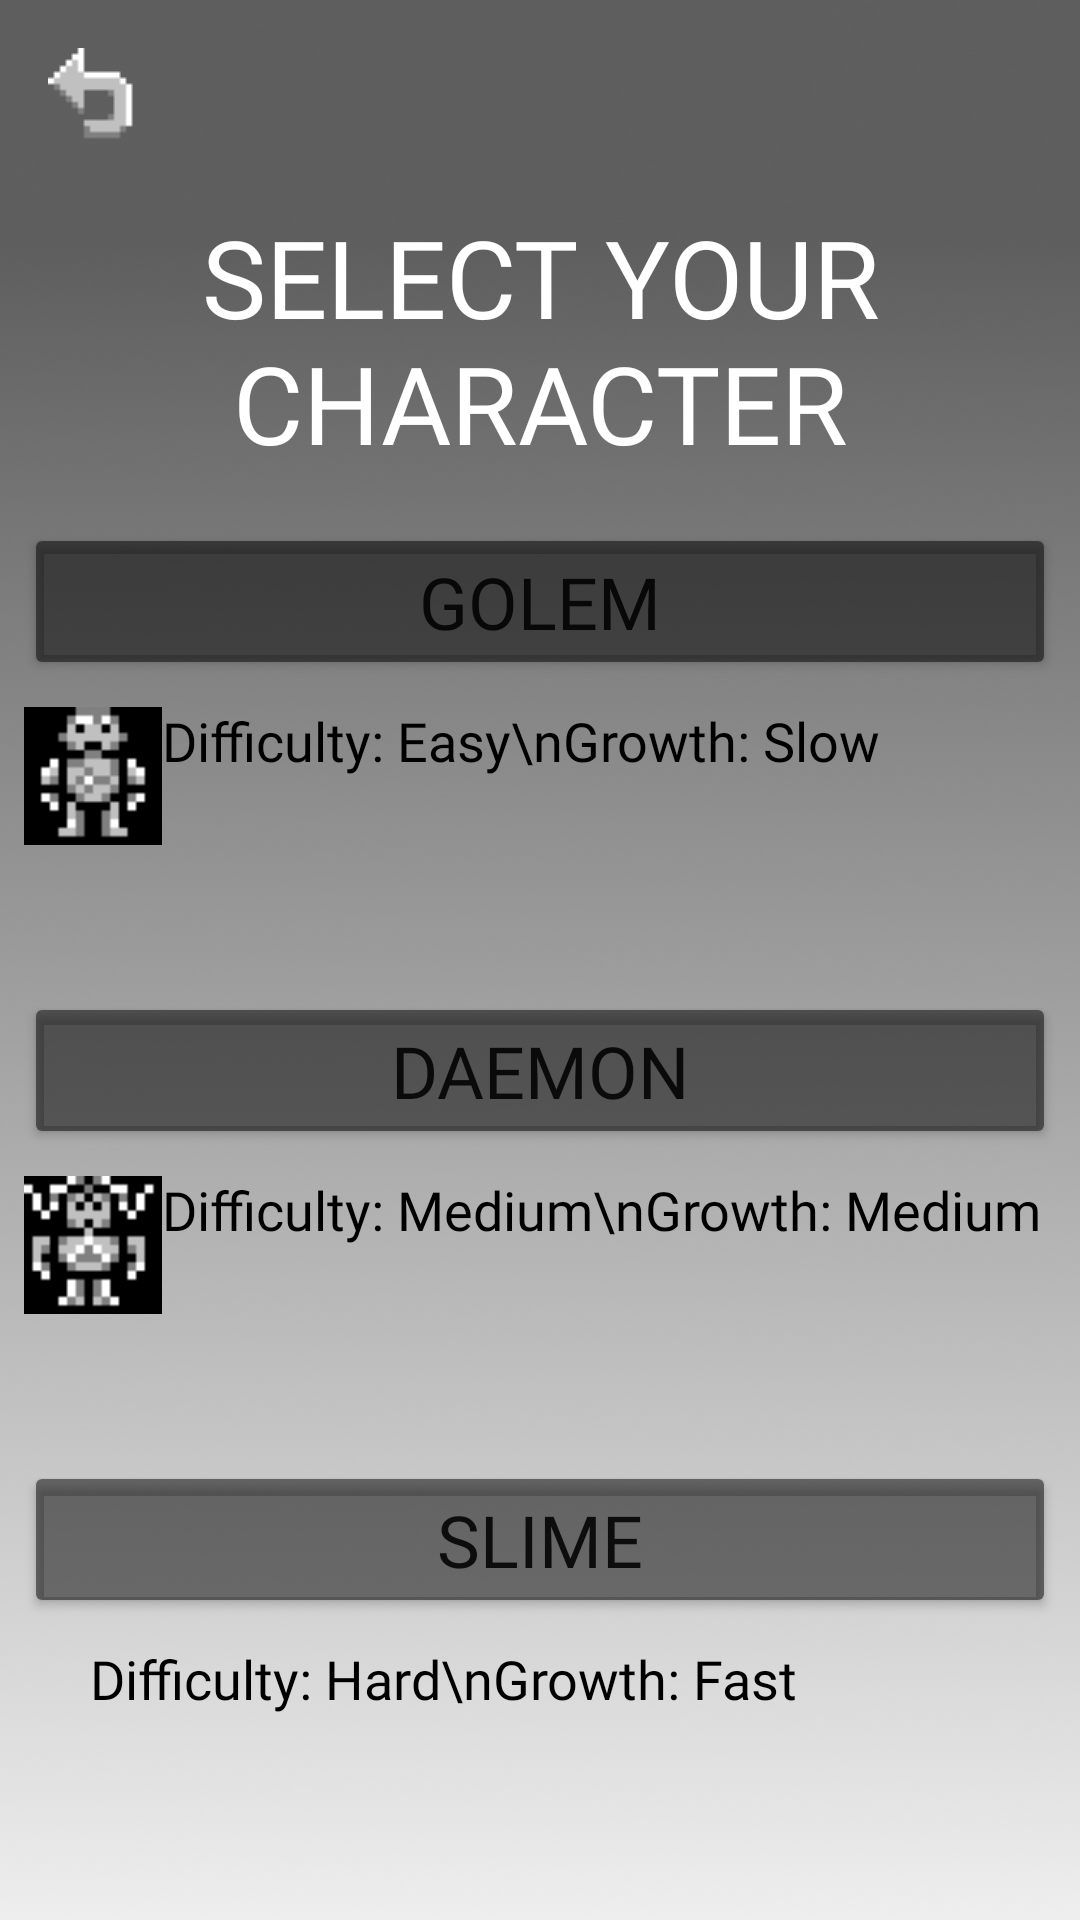

Android layout source for this screen:
<!-- AndroidManifest.xml: application theme Theme.DungeonEscape -->
<!-- res/layout/activity_player_select.xml -->
<?xml version="1.0" encoding="utf-8"?>
<androidx.constraintlayout.widget.ConstraintLayout xmlns:android="http://schemas.android.com/apk/res/android"
    xmlns:app="http://schemas.android.com/apk/res-auto"
    xmlns:tools="http://schemas.android.com/tools"
    android:layout_width="match_parent"
    android:layout_height="match_parent"
    tools:context=".PlayerSelect">

    <ImageView
        android:id="@+id/backgroundImageView1"
        android:layout_width="wrap_content"
        android:layout_height="wrap_content"
        android:scaleType="fitXY"
        android:scaleX="2"
        app:layout_constraintBottom_toBottomOf="parent"
        app:layout_constraintEnd_toEndOf="parent"
        app:layout_constraintStart_toStartOf="parent"
        app:layout_constraintTop_toTopOf="parent"
        app:srcCompat="@drawable/bg_gradient" />

    <ImageButton
        android:id="@+id/backButton"
        android:layout_width="wrap_content"
        android:layout_height="wrap_content"
        android:layout_marginStart="16dp"
        android:layout_marginLeft="16dp"
        android:layout_marginTop="16dp"
        android:background="#00000000"
        app:layout_constraintStart_toStartOf="parent"
        app:layout_constraintTop_toTopOf="parent"
        app:srcCompat="@drawable/ui_back_arrow" />

    <LinearLayout
        android:layout_width="match_parent"
        android:layout_height="match_parent"
        android:gravity="center_vertical"
        android:orientation="vertical"
        android:padding="8dp"
        app:layout_constraintBottom_toBottomOf="parent"
        app:layout_constraintEnd_toEndOf="parent"
        app:layout_constraintStart_toStartOf="parent"
        app:layout_constraintTop_toTopOf="parent">

        <TextView
            android:id="@+id/selectTitleTextView"
            android:layout_width="match_parent"
            android:layout_height="wrap_content"
            android:fontFamily="@font/press_start_2p"
            android:gravity="center_horizontal"
            android:text="Select your character"
            android:textAllCaps="true"
            android:textColor="#FFFFFF"
            android:textSize="36sp" />

        <Space
            android:layout_width="match_parent"
            android:layout_height="16dp" />

        <Button
            android:id="@+id/golemButton"
            android:layout_width="match_parent"
            android:layout_height="wrap_content"
            android:fontFamily="@font/press_start_2p"
            android:gravity="center_horizontal|center_vertical"
            android:text="Golem"
            android:textSize="24sp"
            app:backgroundTint="#80000000" />

        <LinearLayout
            android:layout_width="match_parent"
            android:layout_height="wrap_content"
            android:layout_marginTop="8dp"
            android:orientation="horizontal">

            <ImageView
                android:id="@+id/imageView2"
                android:layout_width="wrap_content"
                android:layout_height="wrap_content"
                android:layout_weight="1"
                app:srcCompat="@drawable/monster_golem" />

            <TextView
                android:id="@+id/textView"
                android:layout_width="300dp"
                android:layout_height="wrap_content"
                android:layout_weight="1"
                android:fontFamily="@font/press_start_2p"
                android:text="Difficulty: Easy\nGrowth: Slow"
                android:textColor="#000000"
                android:textSize="18sp" />
        </LinearLayout>

        <Space
            android:layout_width="match_parent"
            android:layout_height="48sp" />

        <Button
            android:id="@+id/daemonButton"
            android:layout_width="match_parent"
            android:layout_height="wrap_content"
            android:fontFamily="@font/press_start_2p"
            android:gravity="center_horizontal|center_vertical"
            android:text="Daemon"
            android:textSize="24sp"
            app:backgroundTint="#80000000" />

        <LinearLayout
            android:layout_width="match_parent"
            android:layout_height="wrap_content"
            android:layout_marginTop="8dp"
            android:orientation="horizontal">

            <ImageView
                android:id="@+id/imageView3"
                android:layout_width="wrap_content"
                android:layout_height="wrap_content"
                android:layout_weight="1"
                app:srcCompat="@drawable/monster_daemon" />

            <TextView
                android:id="@+id/textView2"
                android:layout_width="300dp"
                android:layout_height="wrap_content"
                android:layout_weight="1"
                android:fontFamily="@font/press_start_2p"
                android:text="Difficulty: Medium\nGrowth: Medium"
                android:textColor="#000000"
                android:textSize="18sp" />
        </LinearLayout>

        <Space
            android:layout_width="match_parent"
            android:layout_height="48sp" />

        <Button
            android:id="@+id/slimeButton"
            android:layout_width="match_parent"
            android:layout_height="wrap_content"
            android:fontFamily="@font/press_start_2p"
            android:gravity="center_horizontal|center_vertical"
            android:text="Slime"
            android:textSize="24sp"
            app:backgroundTint="#80000000" />

        <LinearLayout
            android:layout_width="match_parent"
            android:layout_height="wrap_content"
            android:layout_marginTop="8dp">

            <ImageView
                android:id="@+id/imageView4"
                android:layout_width="wrap_content"
                android:layout_height="wrap_content"
                android:layout_weight="1"
                app:srcCompat="@drawable/monster_slime" />

            <TextView
                android:id="@+id/textView3"
                android:layout_width="300dp"
                android:layout_height="wrap_content"
                android:layout_weight="1"
                android:fontFamily="@font/press_start_2p"
                android:text="Difficulty: Hard\nGrowth: Fast"
                android:textColor="#000000"
                android:textSize="18sp" />
        </LinearLayout>
    </LinearLayout>
</androidx.constraintlayout.widget.ConstraintLayout>
<!-- resources referenced by this layout -->
<resources>
  <!-- drawable bg_gradient: png bitmap (drawable-v24, 962997 bytes) -->
  <!-- drawable monster_daemon: png bitmap (drawable-v24, 471 bytes) -->
  <!-- drawable monster_golem: png bitmap (drawable-v24, 444 bytes) -->
  <!-- drawable ui_back_arrow: png bitmap (drawable-v24, 294 bytes) -->
  <style name="Theme.DungeonEscape" parent="Theme.MaterialComponents.DayNight.DarkActionBar">
          
          <item name="colorPrimary">#0D7A00</item>
          <item name="colorPrimaryVariant">#1B5C22</item>
          <item name="colorOnPrimary">@color/white</item>
          
          <item name="colorSecondary">#41813C</item>
          <item name="colorSecondaryVariant">#0D7A00</item>
          <item name="colorOnSecondary">@color/black</item>
          
          <item name="android:statusBarColor" tools:targetApi="l">?attr/colorPrimaryVariant</item>
          
      </style>
  <!-- not gathered from this repository: default colours our renderer supplied (Android Studio template values) -->
  <color name="black">#FF000000</color>
  <color name="white">#FFFFFFFF</color>
</resources>
